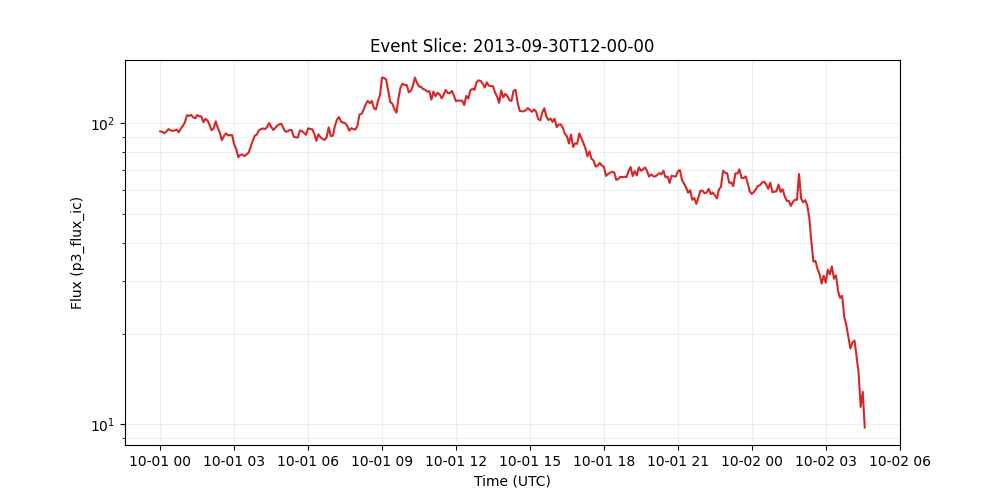

Source data for this figure (header and first rows):
time_tag, p3_flux_ic
2013-10-01 00:00:00, 93.84
2013-10-01 00:05:00, 93.51
2013-10-01 00:10:00, 92.49
2013-10-01 00:15:00, 93.72
2013-10-01 00:20:00, 95.44
2013-10-01 00:25:00, 94.61
2013-10-01 00:30:00, 94.16
2013-10-01 00:35:00, 94.42
2013-10-01 00:40:00, 95.12
2013-10-01 00:45:00, 93.25
2013-10-01 00:50:00, 95.75
2013-10-01 00:55:00, 97.83
2013-10-01 01:00:00, 100.5
2013-10-01 01:05:00, 106.2
2013-10-01 01:10:00, 105.5
2013-10-01 01:15:00, 106.5
2013-10-01 01:20:00, 104.5
2013-10-01 01:25:00, 103.7
2013-10-01 01:30:00, 106.2
2013-10-01 01:35:00, 105.3
2013-10-01 01:40:00, 105.3
2013-10-01 01:45:00, 100.7
2013-10-01 01:50:00, 103.2
2013-10-01 01:55:00, 102
2013-10-01 02:00:00, 98.64
2013-10-01 02:05:00, 94.69
2013-10-01 02:10:00, 95.94
2013-10-01 02:15:00, 101.3
2013-10-01 02:20:00, 96.43
2013-10-01 02:25:00, 93.01
2013-10-01 02:30:00, 87.67
2013-10-01 02:35:00, 90.51
2013-10-01 02:40:00, 92.41
2013-10-01 02:45:00, 91.06
2013-10-01 02:50:00, 91.17
2013-10-01 02:55:00, 91.22
2013-10-01 03:00:00, 84.88
2013-10-01 03:05:00, 82.02
2013-10-01 03:10:00, 77.01
2013-10-01 03:15:00, 78.49
2013-10-01 03:20:00, 78.62
2013-10-01 03:25:00, 77.66
2013-10-01 03:30:00, 78.7
2013-10-01 03:35:00, 79.67
2013-10-01 03:40:00, 83.16
2013-10-01 03:45:00, 87.21
2013-10-01 03:50:00, 90.68
2013-10-01 03:55:00, 91.53
2013-10-01 04:00:00, 94.51
2013-10-01 04:05:00, 95.45
2013-10-01 04:10:00, 95.99
2013-10-01 04:15:00, 95.48
2013-10-01 04:20:00, 96.83
2013-10-01 04:25:00, 100
2013-10-01 04:30:00, 97.24
2013-10-01 04:35:00, 94.8
2013-10-01 04:40:00, 96.31
2013-10-01 04:45:00, 98.11
2013-10-01 04:50:00, 99.09
2013-10-01 04:55:00, 99.42
... 284 more rows
